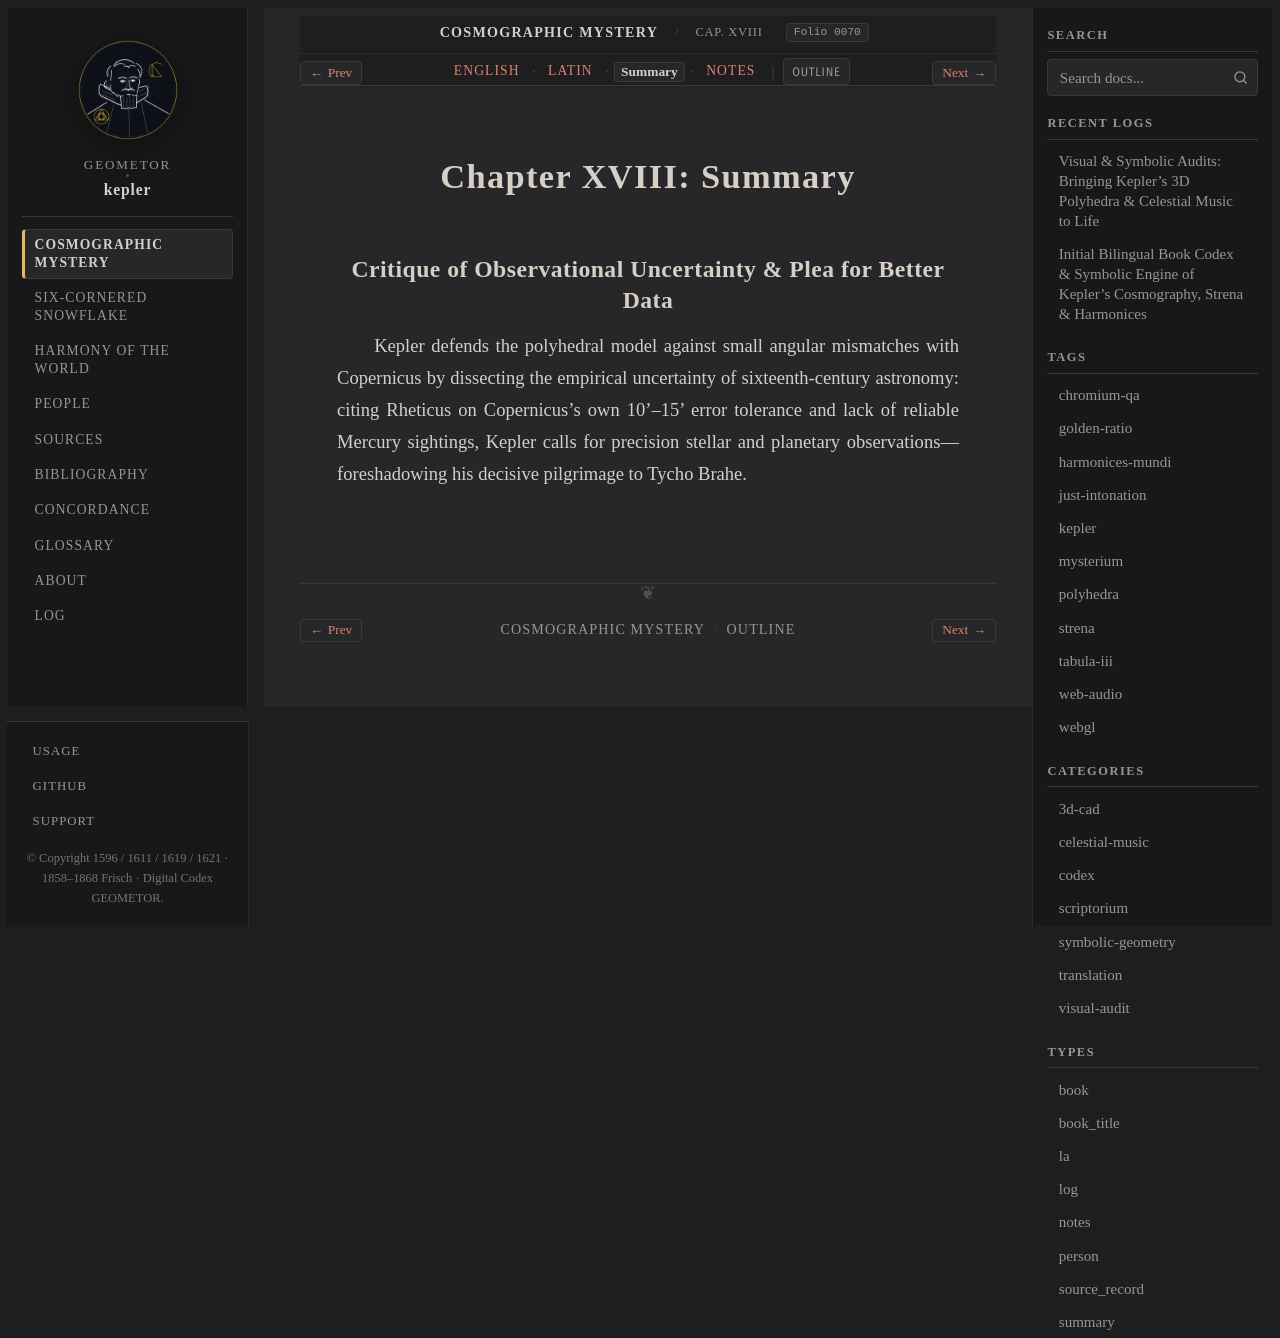

repository: geometor/kepler · page: mysterium_cosmographicum/cap_18/summary.html · generator: sphinx

:type: summary
:layout: book
:canonical_id: Cap. XVIII
:order: 19
:folio: mysterium_cosmographicum:0070

.. _mc-cap_18-summary:

Chapter XVIII: Summary
======================

Critique of Observational Uncertainty & Plea for Better Data
------------------------------------------------------------

Kepler defends the polyhedral model against small angular mismatches with Copernicus by dissecting the empirical uncertainty of sixteenth-century astronomy: citing Rheticus on Copernicus's own 10'–15' error tolerance and lack of reliable Mercury sightings, Kepler calls for precision stellar and planetary observations—foreshadowing his decisive pilgrimage to Tycho Brahe.
